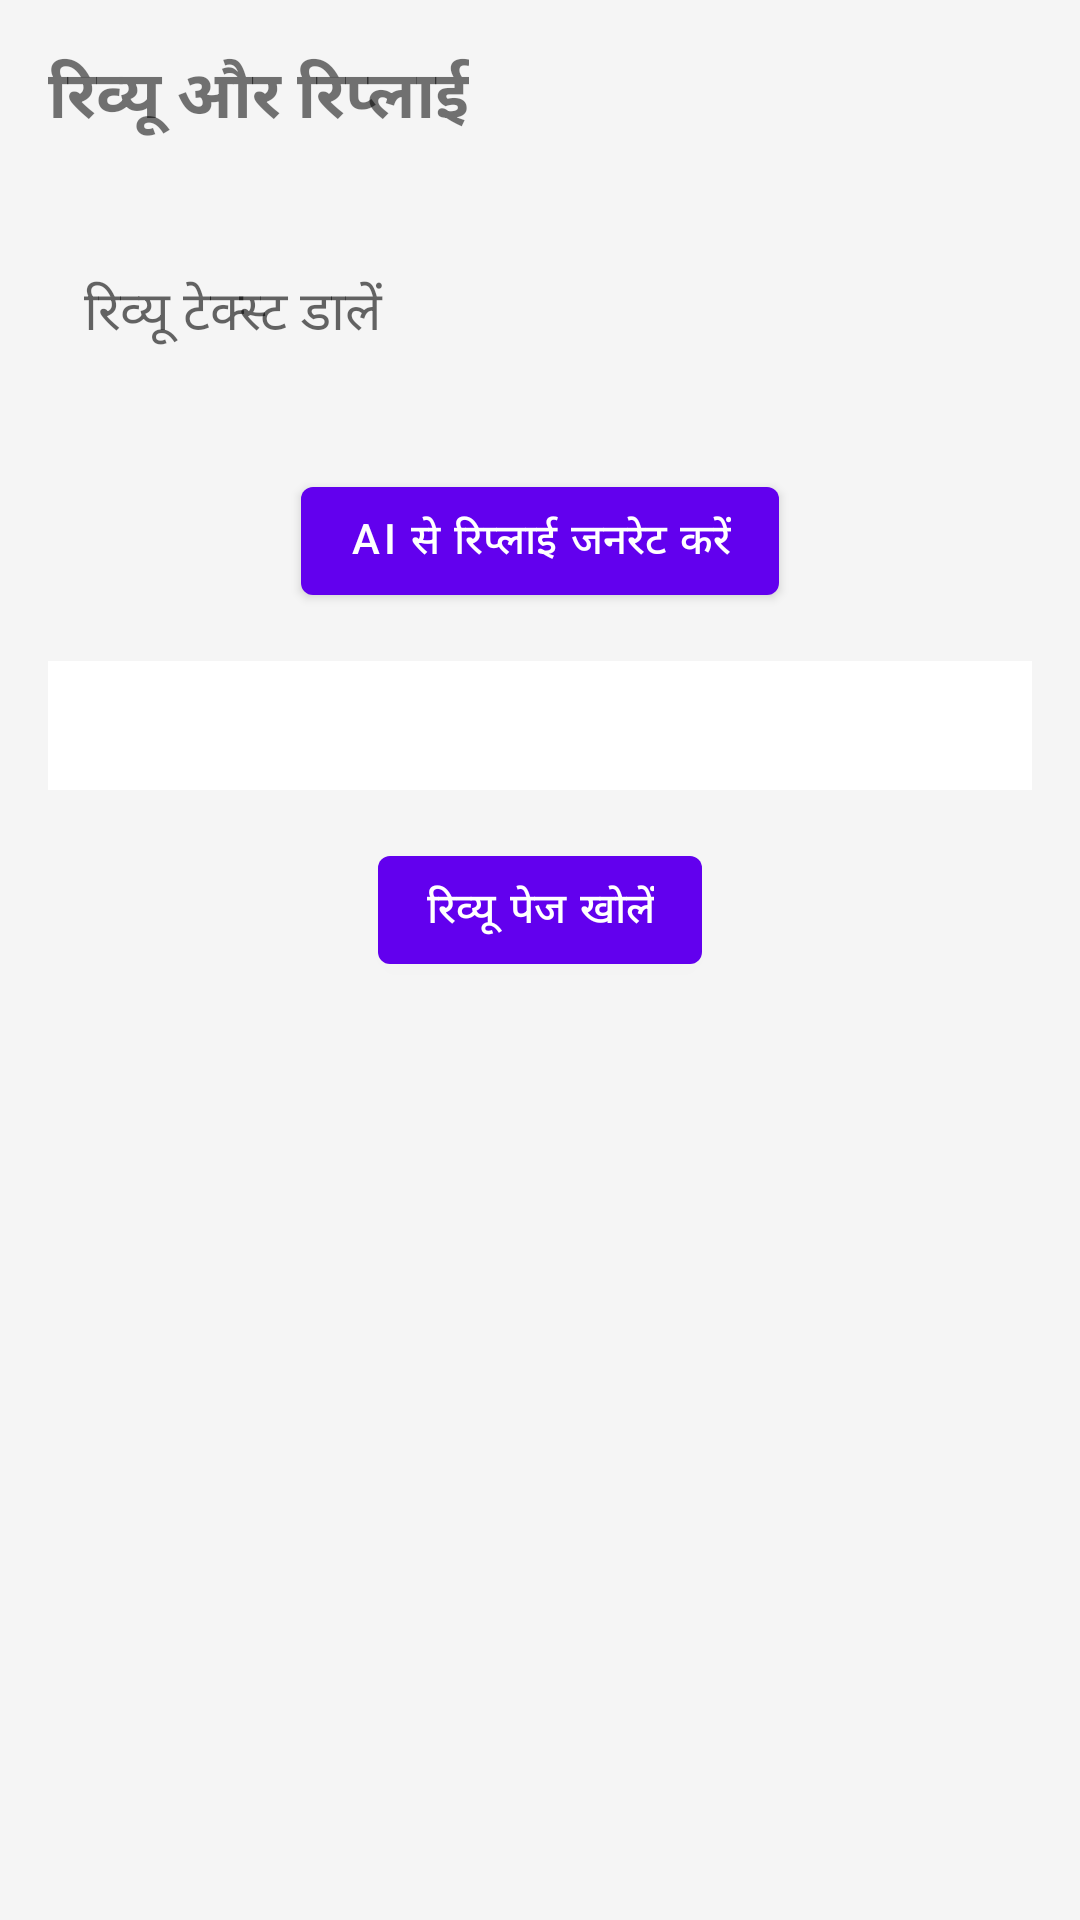

Produce the Android XML layout that renders to this screen, including the resource entries it uses.
<!-- AndroidManifest.xml: application theme Theme.ReviewApp -->
<!-- res/layout/fragment_reviews.xml -->
<?xml version="1.0" encoding="utf-8"?>
<androidx.constraintlayout.widget.ConstraintLayout xmlns:android="http://schemas.android.com/apk/res/android"
    xmlns:app="http://schemas.android.com/apk/res-auto"
    android:layout_width="match_parent"
    android:layout_height="match_parent"
    android:background="@color/gray_bg"
    android:padding="16dp">

    <TextView
        android:id="@+id/tvReviewsTitle"
        android:layout_width="wrap_content"
        android:layout_height="wrap_content"
        android:text="रिव्यू और रिप्लाई"
        android:textSize="22sp"
        android:textStyle="bold"
        app:layout_constraintTop_toTopOf="parent"
        app:layout_constraintStart_toStartOf="parent" />

    <EditText
        android:id="@+id/etReviewText"
        android:layout_width="match_parent"
        android:layout_height="wrap_content"
        android:layout_marginTop="16dp"
        android:hint="रिव्यू टेक्स्ट डालें"
        android:inputType="textMultiLine"
        android:minHeight="80dp"
        android:background="@drawable/edittext_bg"
        android:padding="12dp"
        app:layout_constraintTop_toBottomOf="@+id/tvReviewsTitle"
        app:layout_constraintStart_toStartOf="parent"
        app:layout_constraintEnd_toEndOf="parent" />

    <com.google.android.material.button.MaterialButton
        android:id="@+id/btnAiReply"
        android:layout_width="wrap_content"
        android:layout_height="wrap_content"
        android:layout_marginTop="12dp"
        android:text="@string/reply_with_ai"
        app:layout_constraintTop_toBottomOf="@+id/etReviewText"
        app:layout_constraintStart_toStartOf="parent"
        app:layout_constraintEnd_toEndOf="parent" />

    <TextView
        android:id="@+id/tvAiReply"
        android:layout_width="match_parent"
        android:layout_height="wrap_content"
        android:layout_marginTop="16dp"
        android:background="@color/white"
        android:padding="12dp"
        android:textColor="@color/black"
        android:textSize="14sp"
        app:layout_constraintTop_toBottomOf="@+id/btnAiReply"
        app:layout_constraintStart_toStartOf="parent"
        app:layout_constraintEnd_toEndOf="parent" />

    <com.google.android.material.button.MaterialButton
        android:id="@+id/btnOpenReviewPage"
        android:layout_width="wrap_content"
        android:layout_height="wrap_content"
        android:layout_marginTop="16dp"
        android:text="@string/open_review_page"
        app:layout_constraintTop_toBottomOf="@+id/tvAiReply"
        app:layout_constraintStart_toStartOf="parent"
        app:layout_constraintEnd_toEndOf="parent" />

</androidx.constraintlayout.widget.ConstraintLayout>
<!-- resources referenced by this layout -->
<resources>
  <color name="black">#000000</color>
  <color name="gray_bg">#F5F5F5</color>
  <color name="white">#FFFFFF</color>
  <string name="open_review_page">रिव्यू पेज खोलें</string>
  <string name="reply_with_ai">AI से रिप्लाई जनरेट करें</string>
  <style name="Theme.ReviewApp" parent="Theme.MaterialComponents.DayNight.NoActionBar">
          
          <item name="colorPrimary">#6200EE</item>
          <item name="colorPrimaryVariant">#3700B3</item>
          <item name="colorOnPrimary">@color/white</item>
          
          <item name="colorSecondary">#03DAC6</item>
          <item name="colorSecondaryVariant">#018786</item>
          <item name="colorOnSecondary">@color/black</item>
          
          <item name="android:statusBarColor">?attr/colorPrimaryVariant</item>
          
      </style>
</resources>
